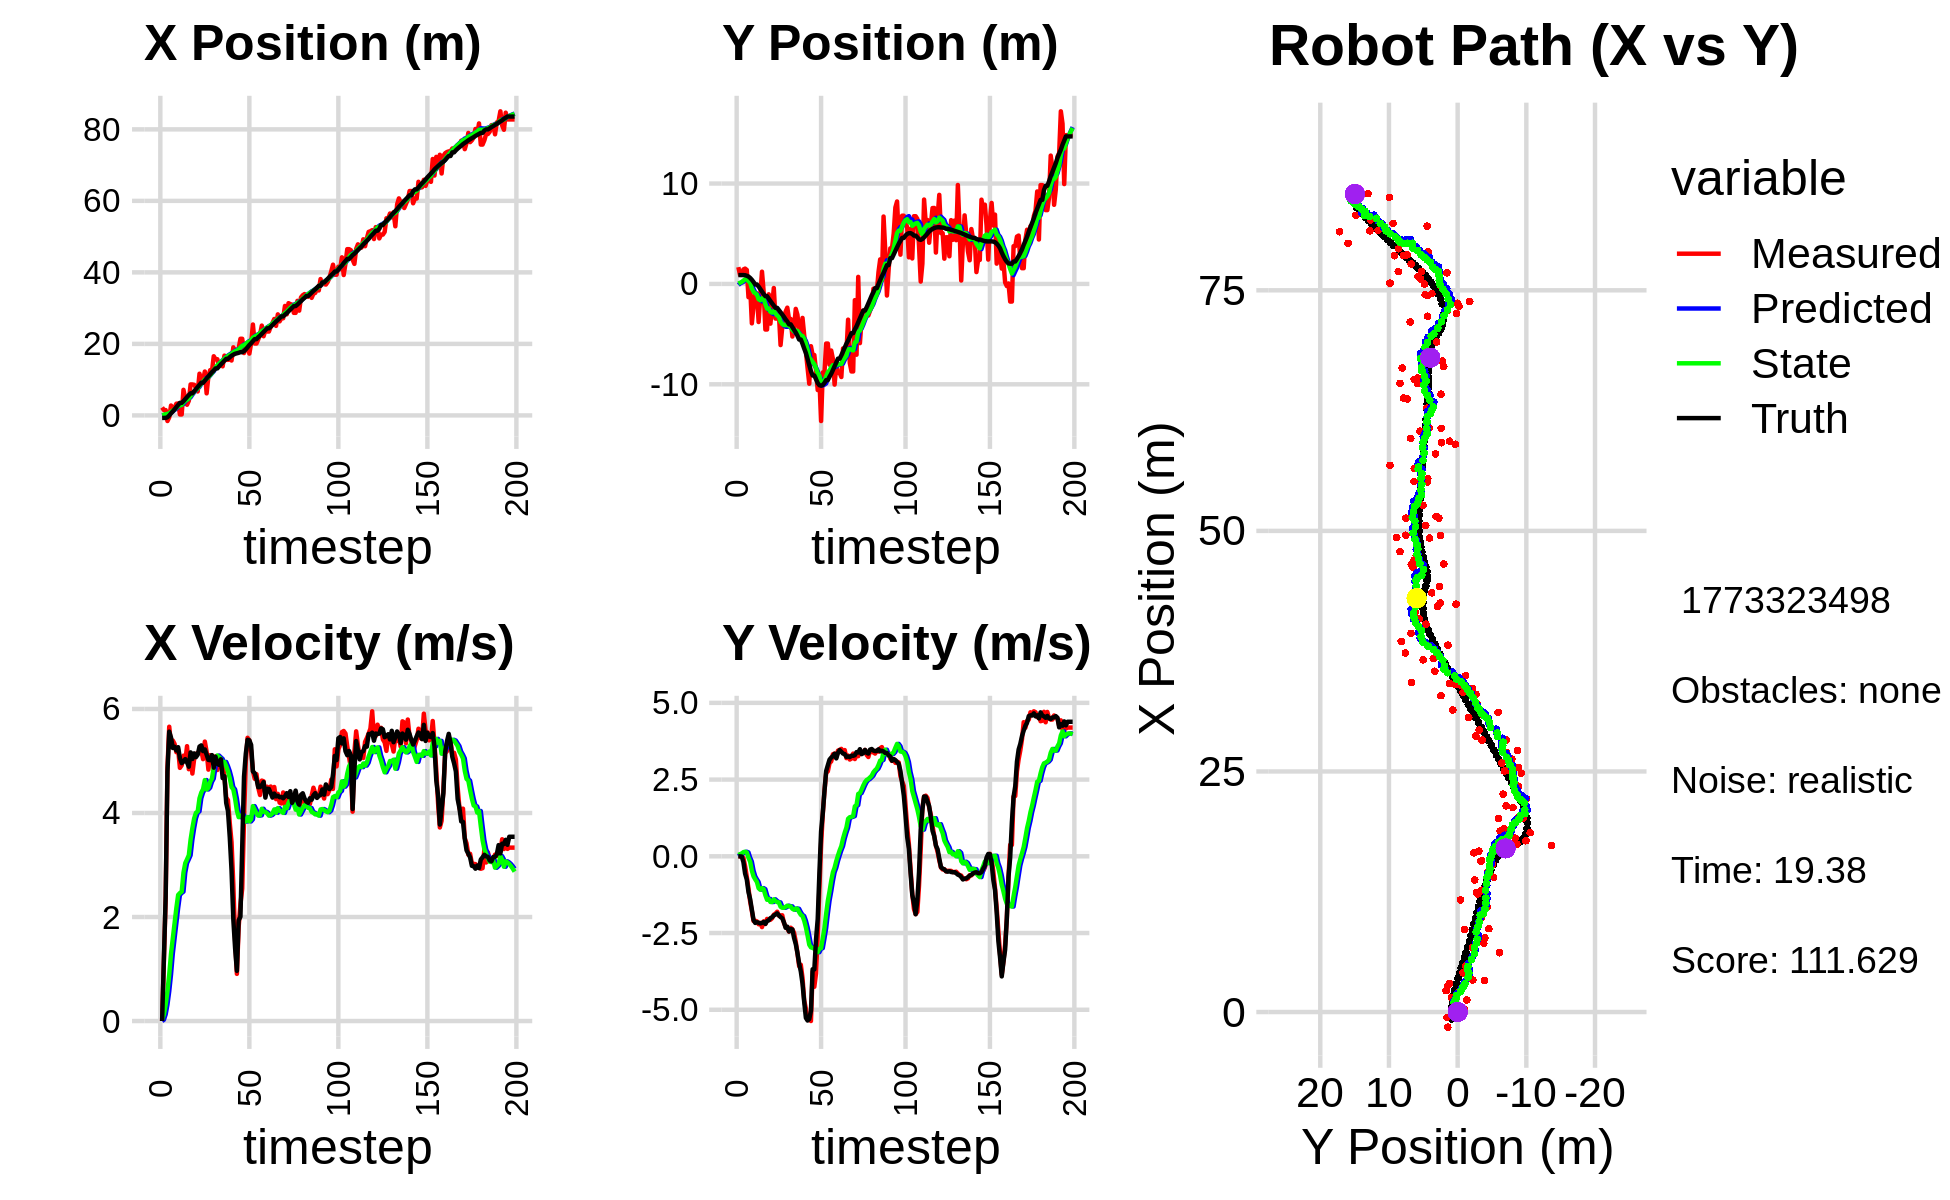

The table this chart was drawn from, first rows:
-7.041501000123788767e-01, -1.595959484724487565e+00, 0.000000000000000000e+00, 0.000000000000000000e+00, 0.000000000000000000e+00, 0.000000000000000000e+00, 0.000000000000000000e+00, 0.000000000000000000e+00, -4.111829844364420228e-02, -1.044743946841216603e-01, 0.000000000000000000e+00, 0.000000000000000000e+00, -7.067558767751770388e-01, 8.820707209173564989e-01, 0.000000000000000000e+00, 0.000000000000000000e+00, 0.000000000000000000e+00, -4.453305155038833618e-04
2.222451210100101271e+00, 1.672598242534629742e+00, 0.000000000000000000e+00, -0.000000000000000000e+00, -4.111829844364420228e-02, -1.044743946841216603e-01, 0.000000000000000000e+00, 0.000000000000000000e+00, 8.539682333889098143e-02, 3.340388811031995420e-02, 2.397724038619360870e-02, 4.394047979101502882e-02, -7.067558767751770388e-01, 8.820707209173564989e-01, 0.000000000000000000e+00, 0.000000000000000000e+00, 0.000000000000000000e+00, 6.004184251651167870e-04
1.494869947078551142e+00, 9.037404712131249518e-01, 1.164999916921768408e+00, -3.235580752675684853e-04, 8.779454737751034299e-02, 3.779793608942146055e-02, 2.397724038619360870e-02, 4.394047979101502882e-02, 1.896407223219929716e-01, 1.140140010244087426e-01, 1.276258470811027501e-01, 6.931992741430550997e-02, -7.034637929500195952e-01, 8.820707092711294051e-01, 1.199999999999999956e+00, 0.000000000000000000e+00, 1.200000047683715820e+00, 2.777322661131620407e-04
1.494869947078551142e+00, 9.037404712131249518e-01, 2.351999907381643329e+00, -6.532262809706336102e-04, 2.024033070301032577e-01, 1.209459937658392964e-01, 1.276258470811027501e-01, 6.931992741430550997e-02, 3.388436410331255866e-01, 1.961333052151735257e-01, 3.157341697114293133e-01, 9.432495086334100054e-02, -7.034637929500195952e-01, 8.820707092711294051e-01, 2.399999999999999911e+00, -7.000000000000000146e-03, 2.400000095367431641e+00, 2.777322661131620407e-04
-1.571341037637508542e+00, 1.445384390679171238e+00, 4.870717071091272388e+00, -5.248230562612422184e-02, 3.704170580042684957e-01, 2.055658003015076174e-01, 3.157341697114293133e-01, 9.432495086334100054e-02, 4.058881015730045339e-01, 3.316642354993316610e-01, 5.715769960867530530e-01, 1.354539580184256353e-01, -5.157234672617451166e-01, 8.815875733072413567e-01, 4.796000000000000263e+00, -1.880000000000000004e-01, 4.800000190734863281e+00, 1.077465061098337173e-02
-5.532798171893603678e-01, 1.525534545461837643e+00, 5.658526537176722826e+00, -3.275727952448608260e-01, 4.630458011816798169e-01, 3.452096313011742135e-01, 5.715769960867530530e-01, 1.354539580184256353e-01, 5.951309680900639387e-01, 4.546882597499200540e-01, 8.937909958257752585e-01, 1.496317070111384262e-01, -4.022908232336511875e-02, 8.671279296958546157e-01, 5.564000000000000057e+00, -5.649999999999999467e-01, 5.592000007629394531e+00, 5.782558396458625793e-02
2.763540029337473669e+00, 1.393683223885620048e+00, 5.312189540741758087e+00, -6.678018145981337028e-01, 6.845100676726414424e-01, 4.696514304510339133e-01, 8.937909958257752585e-01, 1.496317070111384262e-01, 1.010593225090002489e+00, 5.356382930375556128e-01, 1.293493484455732867e+00, 1.272117362308987643e-01, 5.933082099829174449e-01, 8.133567262785705854e-01, 5.450999999999999623e+00, -7.560000000000000053e-01, 5.502999782562255859e+00, 1.250552088022232056e-01
1.243741229202612875e+00, -1.320782022424582314e+00, 5.393668213295115699e+00, -1.045169241709227537e+00, 1.139942573535575709e+00, 5.483594666606455004e-01, 1.293493484455732867e+00, 1.272117362308987643e-01, 1.332805961880554557e+00, 2.705976319567040544e-01, 1.586931101923148235e+00, -4.598043275820717923e-02, 1.111489057602682129e+00, 7.344805432117480493e-01, 5.250000000000000000e+00, -1.165000000000000036e+00, 5.377999782562255859e+00, 1.914048790931701660e-01
2.199783921185119784e+00, -3.116221286307432892e-01, 5.329526161960827402e+00, -1.479227301029032882e+00, 1.491499072072869359e+00, 2.659995886808833587e-01, 1.586931101923148235e+00, -4.598043275820717923e-02, 1.718721853501042451e+00, 1.277898673255930262e-01, 1.880380279563826473e+00, -1.742994929592717457e-01, 1.715817212810083481e+00, 5.959983607565295660e-01, 5.274000000000000021e+00, -1.395000000000000018e+00, 5.454999923706054688e+00, 2.707383930683135986e-01
3.275250613344274697e+00, -3.928291127792441717e+00, 5.169207771068968782e+00, -1.779713489003212246e+00, 1.906759881457425143e+00, 1.103599180296658544e-01, 1.880380279563826473e+00, -1.742994929592717457e-01, 2.166133410997733932e+00, -4.492795393733116649e-01, 2.171410351093266744e+00, -4.665444865145226272e-01, 2.316273450586691318e+00, 4.119984644593278622e-01, 5.200999999999999623e+00, -1.739000000000000101e+00, 5.484000205993652344e+00, 3.315801322460174561e-01
3.331801563553241863e+00, -2.209333286368756699e+00, 5.221690130263032081e+00, -2.107632239287956288e+00, 2.383274446107060740e+00, -4.959339880247639609e-01, 2.171410351093266744e+00, -4.665444865145226272e-01, 2.604557859991305069e+00, -7.787483936629040482e-01, 2.423903345615537663e+00, -6.522709450627351968e-01, 2.920010328337515837e+00, 1.886311905781593579e-01, 5.264999999999999680e+00, -2.073999999999999844e+00, 5.658999919891357422e+00, 3.836320042610168457e-01
2.710492610507430067e-01, -9.584702121694167465e-01, 4.867768376941588038e+00, -2.098912404602321313e+00, 2.846948194552858968e+00, -8.439754881691775568e-01, 2.423903345615537663e+00, -6.522709450627351968e-01, 2.776389714139808174e+00, -9.248691814878964301e-01, 2.461030404525642368e+00, -7.511784677757018525e-01, 3.505711317040726804e+00, -5.653475344984400242e-02, 5.054000000000000270e+00, -2.169999999999999929e+00, 5.500000000000000000e+00, 4.070983529090881348e-01
2.710492610507430067e-01, -9.584702121694167465e-01, 4.917355059396844474e+00, -2.120293475937068184e+00, 3.022492754592372322e+00, -9.999870282654665932e-01, 2.461030404525642368e+00, -7.511784677757018525e-01, 2.938006439082959886e+00, -1.057795911845489600e+00, 2.487208384076108114e+00, -8.364522121186440673e-01, 3.505711317040726804e+00, -5.653475344984400242e-02, 4.958999999999999631e+00, -2.148000000000000131e+00, 5.403999805450439453e+00, 4.070983529090881348e-01
7.152475357240954068e+00, -3.794220076754492244e+00, 5.102555616020372220e+00, -2.213541943668630996e+00, 3.186727277490570831e+00, -1.141441133057353952e+00, 2.487208384076108114e+00, -8.364522121186440673e-01, 3.621942734732662927e+00, -1.523622487149862703e+00, 2.853320283091385079e+00, -1.039067608953243571e+00, 3.980068921681411354e+00, -2.618111237785832324e-01, 4.988000000000000433e+00, -2.162999999999999812e+00, 5.436999797821044922e+00, 4.093094468116760254e-01
4.806603133903320391e+00, -1.193269476845191690e+00, 4.999075360989023054e+00, -2.168143271650373904e+00, 3.907274763041801435e+00, -1.627529248045187060e+00, 2.853320283091385079e+00, -1.039067608953243571e+00, 4.085095282077847223e+00, -1.626094691986354146e+00, 3.035768955445585782e+00, -1.090025833077379325e+00, 4.552658795915314194e+00, -5.102099038510541362e-01, 5.035999999999999588e+00, -2.185999999999999943e+00, 5.489999771118164062e+00, 4.092239439487457275e-01
2.982033491259290070e+00, 1.218237533097648706e+00, 5.284764392046885639e+00, -2.306083030819696233e+00, 4.388672177622405357e+00, -1.735097275294092078e+00, 3.035768955445585782e+00, -1.090025833077379325e+00, 4.394012061967292659e+00, -1.433613849601434787e+00, 3.109170892305305411e+00, -1.036250805575809064e+00, 5.128565549378900634e+00, -7.606414422685831012e-01, 4.972999999999999865e+00, -2.170999999999999819e+00, 5.426000118255615234e+00, 4.114568829536437988e-01
4.078831076179889159e+00, -7.884460251061501390e-01, 4.841382974977213927e+00, -2.119489154666000630e+00, 4.704929151197823067e+00, -1.537238930159015693e+00, 3.109170892305305411e+00, -1.036250805575809064e+00, 4.744067068851962610e+00, -1.495253173891639698e+00, 3.187434346717466838e+00, -1.069761466961699492e+00, 5.694218397191185055e+00, -1.008528695463734914e+00, 4.889999999999999680e+00, -2.140000000000000124e+00, 5.337999820709228516e+00, 4.126503765583038330e-01
8.660046577254867373e+00, -4.540999040878381798e+00, 5.150696241484172155e+00, -2.207973109909603160e+00, 5.062810503523709649e+00, -1.602229320587809536e+00, 3.187434346717466838e+00, -1.069761466961699492e+00, 5.441309089895353779e+00, -2.006897804552509879e+00, 3.488364420113120978e+00, -1.265638212726915235e+00, 6.177447080842854099e+00, -1.218262062639809074e+00, 5.165000000000000036e+00, -2.200000000000000178e+00, 5.613999843597412109e+00, 4.049790203571319580e-01
8.660046577254867373e+00, -4.540999040878381798e+00, 4.758235946165989994e+00, -2.039735314834342894e+00, 5.790145531906666143e+00, -2.133461625825201491e+00, 3.488364420113120978e+00, -1.265638212726915235e+00, 6.077450293813784654e+00, -2.457814653757814938e+00, 3.709231197878793296e+00, -1.416089926367893881e+00, 6.177447080842854099e+00, -1.218262062639809074e+00, 5.038999999999999702e+00, -2.109999999999999876e+00, 5.462999820709228516e+00, 4.049790203571319580e-01
8.567002654221077762e+00, -1.032664165534384892e+00, 5.036712084571461467e+00, -2.081833158089722247e+00, 6.448373413601664161e+00, -2.599423646394604326e+00, 3.709231197878793296e+00, -1.416089926367893881e+00, 6.680233636231283967e+00, -2.439982886523827332e+00, 3.896003236587127994e+00, -1.388617864433698834e+00, 6.760918379016716884e+00, -1.464604006439865103e+00, 5.145999999999999908e+00, -2.081999999999999851e+00, 5.551000118255615234e+00, 3.919461965560913086e-01
7.702253907857050663e+00, -3.955609665697415345e+00, 5.134178004351379165e+00, -2.067955398572840942e+00, 7.069833959889996855e+00, -2.578844672967197216e+00, 3.896003236587127994e+00, -1.388617864433698834e+00, 7.181336709865572487e+00, -2.774617502992513085e+00, 4.003528362157405596e+00, -1.488477445895679763e+00, 7.350065946291868713e+00, -1.704606876520798897e+00, 5.073999999999999844e+00, -2.015000000000000124e+00, 5.459000110626220703e+00, 3.829025030136108398e-01
6.700379252666961882e+00, -2.188307629364456997e+00, 5.157091380786619439e+00, -2.018378971665332866e+00, 7.581689546081313402e+00, -2.923465247582081261e+00, 4.003528362157405596e+00, -1.488477445895679763e+00, 7.570724299821059766e+00, -2.858163261338444894e+00, 4.031019833691508403e+00, -1.488564389598345583e+00, 7.934521436930980443e+00, -1.938083753526945952e+00, 5.121000000000000441e+00, -1.983999999999999986e+00, 5.492000102996826172e+00, 3.730527460575103760e-01
1.165781784041883640e+01, -4.085901831808632645e-01, 5.176540663814765963e+00, -1.902275028277542246e+00, 7.973826283190210695e+00, -3.007019700298279474e+00, 4.031019833691508403e+00, -1.488564389598345583e+00, 8.318869129347385538e+00, -2.712117272373255616e+00, 4.282437327878829691e+00, -1.401743743787275953e+00, 8.528727292743674582e+00, -2.164402828348295671e+00, 5.277999999999999581e+00, -1.927999999999999936e+00, 5.618999958038330078e+00, 3.521615266799926758e-01
9.837669908801052188e+00, -3.448553667528219790e+00, 5.207326967041806753e+00, -1.867289633618192779e+00, 8.747112862135267619e+00, -2.852291646751983212e+00, 4.282437327878829691e+00, -1.401743743787275953e+00, 8.878539323650512571e+00, -2.944517109408642419e+00, 4.392588853800563520e+00, -1.455040724934570706e+00, 9.136578321227545985e+00, -2.385093794083531726e+00, 5.299999999999999822e+00, -1.897999999999999909e+00, 5.630000114440917969e+00, 3.443058133125305176e-01
9.837669908801052188e+00, -3.448553667528219790e+00, 5.035067154916305299e+00, -1.805519177584452573e+00, 9.317798209030568657e+00, -3.090021181902099290e+00, 4.392588853800563520e+00, -1.455040724934570706e+00, 9.390495247896147646e+00, -3.148551703829201021e+00, 4.457336522660709122e+00, -1.491260724679115635e+00, 9.136578321227545985e+00, -2.385093794083531726e+00, 5.190000000000000391e+00, -1.858999999999999986e+00, 5.513000011444091797e+00, 3.443058133125305176e-01
1.227354621851183936e+01, -2.937374220453621287e+00, 5.372931461909244533e+00, -1.935750013168678230e+00, 9.836228900162218736e+00, -3.297677776297112562e+00, 4.457336522660709122e+00, -1.491260724679115635e+00, 1.007239172144292283e+01, -3.273717233737350796e+00, 4.632757781744831327e+00, -1.502250940692768211e+00, 9.737183332219620624e+00, -2.600274430320560715e+00, 5.222000000000000419e+00, -1.919999999999999929e+00, 5.564000129699707031e+00, 3.458018302917480469e-01
6.168473958659798306e+00, -6.089224206076046642e+00, 5.179105441269300947e+00, -1.927055546987403778e+00, 1.053566749961740534e+01, -3.423942327806627439e+00, 4.632757781744831327e+00, -1.502250940692768211e+00, 1.022148710443213560e+01, -3.763564535206964212e+00, 4.451837690641572642e+00, -1.641640910760190364e+00, 1.033687472313135203e+01, -2.819102393115822558e+00, 5.121000000000000441e+00, -1.981000000000000094e+00, 5.491000175476074219e+00, 3.562105894088745117e-01
1.091024659384625295e+01, -4.332771644730571303e+00, 4.833944513344354377e+00, -1.921922451705092350e+00, 1.066667087349629206e+01, -3.927728626282983360e+00, 4.451837690641572642e+00, -1.641640910760190364e+00, 1.070473413124319073e+01, -3.988765316777053815e+00, 4.487028324029397552e+00, -1.675629204428279895e+00, 1.092607951123782506e+01, -3.043548212435342570e+00, 5.020999999999999908e+00, -2.020000000000000018e+00, 5.412000179290771484e+00, 3.784260749816894531e-01
1.265363872053350036e+01, -3.480024100895112493e+00, 5.112500116841967923e+00, -2.170082361012084071e+00, 1.115343696364613102e+01, -4.156328237219882205e+00, 4.487028324029397552e+00, -1.675629204428279895e+00, 1.130184254549246070e+01, -4.096465021165143661e+00, 4.598578518726718301e+00, -1.676029866728199869e+00, 1.150260043143648581e+01, -3.279501782550276801e+00, 5.014999999999999680e+00, -2.149000000000000021e+00, 5.455999851226806641e+00, 4.014182388782501221e-01
1.242965313799699167e+01, -2.755382166045775350e+00, 5.091351626214532189e+00, -2.290857844301635637e+00, 1.176170039736513218e+01, -4.264068007837964025e+00, 4.598578518726718301e+00, -1.676029866728199869e+00, 1.183842509878306792e+01, -4.109196454183165592e+00, 4.661252205691238437e+00, -1.647941228114909951e+00, 1.208620905897487319e+01, -3.532866345601975766e+00, 5.113000000000000433e+00, -2.330000000000000071e+00, 5.618999958038330078e+00, 4.228130280971527100e-01
1.654305577254819681e+01, -2.364892708068797145e+00, 4.961058355570336253e+00, -2.351169385540574641e+00, 1.230455031935219168e+01, -4.273990576994656898e+00, 4.661252205691238437e+00, -1.647941228114909951e+00, 1.265084333556875684e+01, -4.074746020482865383e+00, 4.887056739987106546e+00, -1.607959740827733075e+00, 1.256232714600831635e+01, -3.752233372131339451e+00, 4.871000000000000441e+00, -2.293000000000000149e+00, 5.383999824523925781e+00, 4.425708353519439697e-01
1.571850752844169108e+01, -3.487620995601247831e+00, 5.090151523346590601e+00, -2.454416168471563964e+00, 1.313954900956746741e+01, -4.235541994565638291e+00, 4.887056739987106546e+00, -1.607959740827733075e+00, 1.335127869018088020e+01, -4.182408754466480971e+00, 5.025678299607236887e+00, -1.626167580776466837e+00, 1.313795542691418028e+01, -4.028030262307904508e+00, 5.081000000000000405e+00, -2.447999999999999954e+00, 5.639999866485595703e+00, 4.492977261543273926e-01
1.571850752844169108e+01, -3.487620995601247831e+00, 4.826230886909086415e+00, -2.327156483903346729e+00, 1.385384652014160345e+01, -4.345025512544127722e+00, 5.025678299607236887e+00, -1.626167580776466837e+00, 1.398973181691404477e+01, -4.272351627746320268e+00, 5.104858006814920302e+00, -1.631057264168714438e+00, 1.313795542691418028e+01, -4.028030262307904508e+00, 4.948000000000000398e+00, -2.370999999999999996e+00, 5.486999988555908203e+00, 4.492977261543273926e-01
1.401077029085223735e+01, -5.241294012762385712e+00, 4.954255715937807558e+00, -2.377051544117604109e+00, 1.450021761759553662e+01, -4.435457354163191646e+00, 5.104858006814920302e+00, -1.631057264168714438e+00, 1.445447180992386826e+01, -4.565077092066663234e+00, 5.071751745416509749e+00, -1.709783492661548054e+00, 1.371433329542869117e+01, -4.304698334262630155e+00, 4.926000000000000156e+00, -2.383999999999999897e+00, 5.472000122070312500e+00, 4.473573565483093262e-01
1.452049614438543479e+01, -4.373327598717749787e+00, 4.909671114617690790e+00, -2.494429435796506667e+00, 1.496164698446551888e+01, -4.736055441332817750e+00, 5.071751745416509749e+00, -1.709783492661548054e+00, 1.491910914972071467e+01, -4.726610099050624569e+00, 5.040315423486060098e+00, -1.740796411305599811e+00, 1.428333163249216753e+01, -4.582375870119083316e+00, 5.033000000000000362e+00, -2.661000000000000032e+00, 5.693999767303466797e+00, 4.700783491134643555e-01
1.372884142369719385e+01, -2.484829292388113231e+00, 4.919092091420313118e+00, -2.781426658175330413e+00, 1.542314069206932103e+01, -4.900689740181184639e+00, 5.040315423486060098e+00, -1.740796411305599811e+00, 1.528465582787007548e+01, -4.655122608338054135e+00, 4.950024993874118096e+00, -1.699140423717922843e+00, 1.476187014563382682e+01, -4.835634099235988970e+00, 4.671000000000000263e+00, -2.858000000000000096e+00, 5.475999832153320312e+00, 5.146161913871765137e-01
1.671837198690449711e+01, -3.070323334799383463e+00, 4.713357743155541790e+00, -3.155287943453820354e+00, 1.577965832725748641e+01, -4.825036650709846775e+00, 4.950024993874118096e+00, -1.699140423717922843e+00, 1.584130428548107439e+01, -4.677232537657065592e+00, 4.981598884645202396e+00, -1.710411028854409654e+00, 1.530311656002893095e+01, -5.162869797767887903e+00, 4.706999999999999851e+00, -3.149999999999999911e+00, 5.663000106811523438e+00, 5.899168848991394043e-01
1.553884217143706614e+01, -4.780760154696701569e+00, 4.298195457076222858e+00, -3.578709835591432853e+00, 1.633946417394559347e+01, -4.848273640542506868e+00, 4.981598884645202396e+00, -1.710411028854409654e+00, 1.624295426108885110e+01, -4.921667406777906706e+00, 4.900919303715790321e+00, -1.818305269070521035e+00, 1.581838297799936832e+01, -5.540123329085695048e+00, 4.192000000000000171e+00, -3.491999999999999993e+00, 5.455999851226806641e+00, 6.943097710609436035e-01
1.553884217143706614e+01, -4.780760154696701569e+00, 4.245169444238424461e+00, -3.534559978848084594e+00, 1.673304619146043137e+01, -5.103497933684958632e+00, 4.900919303715790321e+00, -1.818305269070521035e+00, 1.660714036956164819e+01, -5.139514509218018112e+00, 4.802657624431338590e+00, -1.906261450425966508e+00, 1.581838297799936832e+01, -5.540123329085695048e+00, 4.033000000000000362e+00, -3.754999999999999893e+00, 5.510000228881835938e+00, 6.943097710609436035e-01
1.565446132412037095e+01, -3.385079727103098790e+00, 3.807551933791628596e+00, -3.962016155163170961e+00, 1.708740613200478364e+01, -5.330140654260614674e+00, 4.802657624431338590e+00, -1.906261450425966508e+00, 1.692599878682582926e+01, -5.185568990799520606e+00, 4.672107278732386959e+00, -1.944936580779307977e+00, 1.628367686271247905e+01, -5.965570793103676550e+00, 3.531000000000000139e+00, -4.149000000000000021e+00, 5.447999954223632812e+00, 8.052762150764465332e-01
1.535501515875033895e+01, -5.092840420018015735e+00, 3.438701172365269176e+00, -4.693022094864397253e+00, 1.739320951469906618e+01, -5.380062648877451004e+00, 4.672107278732386959e+00, -1.944936580779307977e+00, 1.717266189758208483e+01, -5.465376225512837749e+00, 4.497466964637481190e+00, -2.095587872010780117e+00, 1.669389033324506144e+01, -6.438883172262213073e+00, 2.890000000000000124e+00, -4.743000000000000327e+00, 5.553999900817871094e+00, 9.384422898292541504e-01
1.904635500933829206e+01, -6.743669883094477235e+00, 2.622452769064247846e+00, -4.966105057786691646e+00, 1.762240859404583304e+01, -5.674935012713915761e+00, 4.497466964637481190e+00, -2.095587872010780117e+00, 1.764070256485561927e+01, -5.928906780096446560e+00, 4.453300718775933476e+00, -2.311508161307849640e+00, 1.698320841777774248e+01, -6.884625302317108009e+00, 1.947999999999999954e+00, -5.264999999999999680e+00, 5.613999843597412109e+00, 1.084945440292358398e+00
1.806978851524817031e+01, -8.376098857435689382e+00, 1.562203315400845227e+00, -5.318305393088594180e+00, 1.808603263673321138e+01, -6.160057596227231258e+00, 4.453300718775933476e+00, -2.311508161307849640e+00, 1.794132066197525432e+01, -6.558161002888952318e+00, 4.276952960699860640e+00, -2.584591597171152166e+00, 1.723653483353671234e+01, -7.477073535926136216e+00, 1.395999999999999908e+00, -5.350999999999999979e+00, 5.530000209808349609e+00, 1.285091757774353027e+00
1.780099865758960576e+01, -9.940960989205832377e+00, 9.071145784904441900e-01, -5.313119771114222623e+00, 1.836901595804523879e+01, -6.816620162606067623e+00, 4.276952960699860640e+00, -2.584591597171152166e+00, 1.815741665360573265e+01, -7.311980671665547327e+00, 4.044529090184949105e+00, -2.880034077715404983e+00, 1.737358736991183861e+01, -8.091158734407839503e+00, 9.649999999999999689e-01, -5.301999999999999602e+00, 5.388999938964843750e+00, 1.401695728302001953e+00
1.879295289483479436e+01, -6.204200849940024298e+00, 1.809807545536671336e+00, -5.367074905107487304e+00, 1.856186956262422783e+01, -7.599984079437088091e+00, 4.044529090184949105e+00, -2.880034077715404983e+00, 1.846906336923666458e+01, -7.540383429764982104e+00, 3.920137587725131656e+00, -2.967775254520037098e+00, 1.750714373611766561e+01, -8.694603787186567345e+00, 1.935999999999999943e+00, -5.030999999999999694e+00, 5.390999794006347656e+00, 1.245564818382263184e+00
2.142750692317381578e+01, -7.079795704437724879e+00, 2.246851262213448219e+00, -3.752803757131233375e+00, 1.886107712800917824e+01, -7.837160955216985414e+00, 3.920137587725131656e+00, -2.967775254520037098e+00, 1.897870306624802339e+01, -7.780192467867832029e+00, 3.944125861494597540e+00, -2.981917359686949265e+00, 1.769148135172342506e+01, -9.123358593339380818e+00, 2.005999999999999783e+00, -3.680000000000000160e+00, 4.190999984741210938e+00, 1.031323909759521484e+00
2.142750692317381578e+01, -7.079795704437724879e+00, 2.545301245625278597e+00, -4.251289899894549862e+00, 1.937311565239748390e+01, -8.078384203836526112e+00, 3.944125861494597540e+00, -2.981917359686949265e+00, 1.946432759726588202e+01, -8.013494173007684296e+00, 3.959721310230437830e+00, -3.014455717490884812e+00, 1.769148135172342506e+01, -9.123358593339380818e+00, 3.366000000000000103e+00, -3.685000000000000053e+00, 4.991000175476074219e+00, 1.031323909759521484e+00
1.744391149254461126e+01, -8.620103583341782283e+00, 3.857586952553726523e+00, -3.815822347384270508e+00, 1.986029972828892554e+01, -8.314939744756772555e+00, 3.959721310230437830e+00, -3.014455717490884812e+00, 1.966632092728932335e+01, -8.386659558288082295e+00, 3.835263874177753607e+00, -3.075023701561453215e+00, 1.797109675418893815e+01, -9.495614872278519414e+00, 4.700000000000000178e+00, -2.708000000000000185e+00, 5.425000190734863281e+00, 7.799554467201232910e-01
1.864299321130016196e+01, -1.057107679603812400e+01, 4.996400045863887307e+00, -2.566452169583079534e+00, 2.004984731470709747e+01, -8.694161928444227527e+00, 3.835263874177753607e+00, -3.075023701561453215e+00, 1.999746701900882684e+01, -8.898036202296754738e+00, 3.836925576670463744e+00, -3.125169534953685879e+00, 1.846502947775528725e+01, -9.869809971095548917e+00, 5.139999999999999680e+00, -2.044999999999999929e+00, 5.532000064849853516e+00, 4.745160043239593506e-01
2.011590075455427495e+01, -9.488610551837579621e+00, 5.445981091340046376e+00, -1.037895756983264306e+00, 2.038115957667587352e+01, -9.210553155792123192e+00, 3.836925576670463744e+00, -3.125169534953685879e+00, 2.044025043781280715e+01, -9.152973789052829545e+00, 3.921657093048579235e+00, -3.013313100547984735e+00, 1.905715632395674319e+01, -1.008930002319108077e+01, 5.408000000000000362e+00, -5.410000000000000364e-01, 5.434999942779541016e+00, 1.883217990398406982e-01
1.728928470593582389e+01, -1.365706144379933029e+01, 5.397051262012090511e+00, 3.740802376666623741e-01, 2.083241614711766587e+01, -9.454305099107628507e+00, 3.921657093048579235e+00, -3.013313100547984735e+00, 2.062861462487243003e+01, -9.812708154685502393e+00, 3.837856065562375019e+00, -2.992281202643357396e+00, 1.967788386362993336e+01, -1.013837991802553340e+01, 5.397000000000000242e+00, 8.120000000000000551e-01, 5.458000183105468750e+00, -6.920129060745239258e-02
2.017418617381735046e+01, -8.819059834832891909e+00, 5.187871828833682031e+00, 1.371110415248576242e+00, 2.101240023142866775e+01, -1.011193627494983893e+01, 3.837856065562375019e+00, -2.992281202643357396e+00, 2.101384640119039560e+01, -9.765838031061511160e+00, 3.878817945261990641e+00, -2.678268714276389684e+00, 2.019494509712257013e+01, -1.006106077210441896e+01, 5.309999999999999609e+00, 1.401000000000000023e+00, 5.492000102996826172e+00, -2.583836019039154053e-01
2.542413640023874777e+01, -8.833328829707916441e+00, 4.805746898043436133e+00, 2.121038299405504812e+00, 2.140172819571659346e+01, -1.003366490248914999e+01, 3.878817945261990641e+00, -2.678268714276389684e+00, 2.176218275073553698e+01, -9.679693417590032212e+00, 4.131962599627708954e+00, -2.342370600784465573e+00, 2.077746939672628201e+01, -9.862631665081066146e+00, 4.799999999999999822e+00, 2.120000000000000107e+00, 5.247000217437744141e+00, -4.156411588191986084e-01
2.010714447509725389e+01, -5.940767155696276447e+00, 4.658350340915894172e+00, 2.717392584645159204e+00, 2.217537901069830752e+01, -9.913930477668479568e+00, 4.131962599627708954e+00, -2.342370600784465573e+00, 2.203980171626822937e+01, -9.214623940269628832e+00, 4.062711058850839940e+00, -1.872403152139003657e+00, 2.133354163179138041e+01, -9.582675801124603154e+00, 4.764999999999999680e+00, 2.778999999999999915e+00, 5.515999794006347656e+00, -5.280779004096984863e-01
2.010714447509725389e+01, -5.940767155696276447e+00, 4.746455403804814566e+00, 2.768787612292859635e+00, 2.244607282215331168e+01, -9.401864255483529220e+00, 4.062711058850839940e+00, -1.872403152139003657e+00, 2.229713980094494730e+01, -8.782495944540597677e+00, 3.989767917459076774e+00, -1.449159768018726480e+00, 2.133354163179138041e+01, -9.582675801124603154e+00, 4.655000000000000249e+00, 2.968999999999999861e+00, 5.520999908447265625e+00, -5.280779004096984863e-01
2.125092774581454336e+01, -8.047655449043604747e+00, 4.486369540194557359e+00, 3.035848376492123357e+00, 2.269611659269085635e+01, -8.927411921342470080e+00, 3.989767917459076774e+00, -1.449159768018726480e+00, 2.260777068763231767e+01, -8.625765840086051739e+00, 3.949199026568681603e+00, -1.145611504045342066e+00, 2.187073683702777060e+01, -9.245865688890305023e+00, 4.495000000000000107e+00, 3.150999999999999801e+00, 5.488999843597412109e+00, -5.949047207832336426e-01
2.264469191387225777e+01, -6.636871204317583484e+00, 4.346085597361356356e+00, 3.092425772847056109e+00, 2.300269059028918406e+01, -8.740326990490585146e+00, 3.949199026568681603e+00, -1.145611504045342066e+00, 2.299439298033903611e+01, -8.302068883192587734e+00, 3.955781213347620007e+00, -8.043534937668859186e-01, 2.230252432835235510e+01, -8.946662769368256107e+00, 4.498000000000000220e+00, 3.217000000000000082e+00, 5.530000209808349609e+00, -6.184308528900146484e-01
2.511948037147306678e+01, -7.473611579775374381e+00, 4.622848933262826421e+00, 3.326002810499993689e+00, 2.338997110167379745e+01, -8.382504232569276681e+00, 3.955781213347620007e+00, -8.043534937668859186e-01, 2.355827677660303721e+01, -8.092822693290106173e+00, 4.080933220353594848e+00, -5.205856969024784675e-01, 2.281915736222047997e+01, -8.576276646740534915e+00, 4.535999999999999588e+00, 3.263999999999999790e+00, 5.587999820709228516e+00, -6.236741542816162109e-01
2.214220440366340270e+01, -1.002650009262660014e+01, 4.609732703882238880e+00, 3.347562352370925698e+00, 2.396637009863839651e+01, -8.144881262980353753e+00, 4.080933220353594848e+00, -5.205856969024784675e-01, 2.384999368452071167e+01, -8.202741302985270266e+00, 4.023772657264402142e+00, -3.717477919154167365e-01, 2.334310317056002049e+01, -8.198398457096111258e+00, 4.594000000000000306e+00, 3.342000000000000082e+00, 5.681000232696533203e+00, -6.280906796455383301e-01
2.379794883749466194e+01, -8.160824463895027137e+00, 4.359512691654651384e+00, 3.223776100585093563e+00, 2.425237095024715117e+01, -8.239916082176812040e+00, 4.023772657264402142e+00, -3.717477919154167365e-01, 2.423350149075485405e+01, -8.073514541063262939e+00, 4.021922607437788955e+00, -1.551901832309365847e-01, 2.385478568059399151e+01, -7.824611531361698624e+00, 4.296000000000000263e+00, 3.190999999999999837e+00, 5.350999832153320312e+00, -6.367347836494445801e-01
2.346325016008296060e+01, -8.856449232747614531e+00, 4.504526249388176140e+00, 3.443565613393512859e+00, 2.463569375149863205e+01, -8.089033559386356487e+00, 4.021922607437788955e+00, -1.551901832309365847e-01, 2.456797639861308014e+01, -8.024448000671766223e+00, 3.993851697044530358e+00, 2.534368896305350116e-02, 2.436180758477908626e+01, -7.444778308997340055e+00, 4.466999999999999638e+00, 3.371999999999999886e+00, 5.596000194549560547e+00, -6.526964306831359863e-01
... 139 more rows
